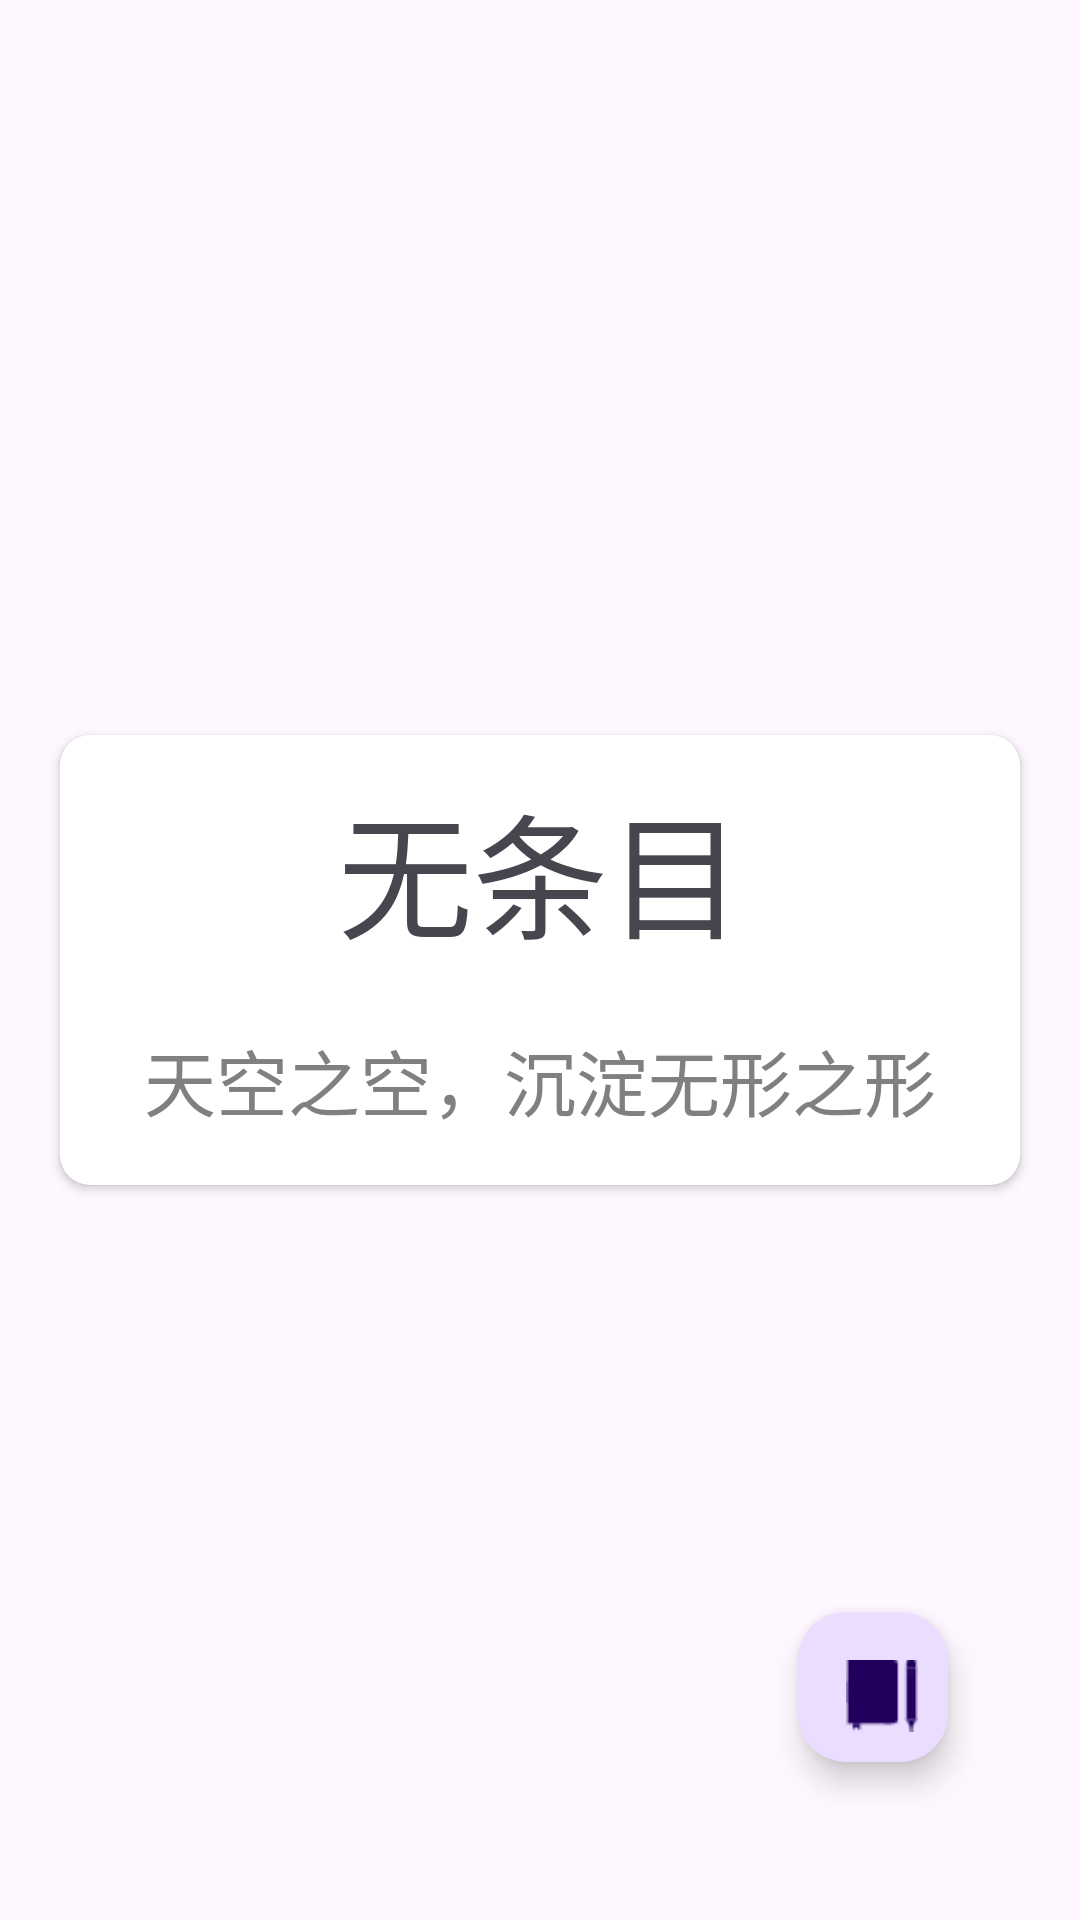

Reconstruct the res/layout file that produces this screen, plus the resources it refers to.
<!-- AndroidManifest.xml: application theme Theme.CrossDiary -->
<!-- res/layout/fragment_note.xml -->
<?xml version="1.0" encoding="utf-8"?>
<androidx.constraintlayout.widget.ConstraintLayout xmlns:android="http://schemas.android.com/apk/res/android"
    xmlns:app="http://schemas.android.com/apk/res-auto"
    xmlns:tools="http://schemas.android.com/tools"
    android:layout_width="match_parent"
    android:layout_height="match_parent"
    tools:context=".view.fragments.NoteFragment">


    
    <androidx.cardview.widget.CardView
        android:id="@+id/nullTexts"
        android:layout_width="match_parent"
        android:layout_height="150dp"
        android:layout_margin="20dp"
        android:elevation="30dp"
        app:cardCornerRadius="10dp"
        app:layout_constraintBottom_toBottomOf="parent"
        app:layout_constraintTop_toTopOf="parent">

        <TextView

            android:layout_width="match_parent"
            android:layout_height="90dp"
            android:fontFamily="@font/font2"
            android:gravity="center"
            android:text="@string/NoNotesContent1"
            android:textSize="45sp"
            tools:layout_editor_absoluteX="20dp" />

        <TextView
            android:layout_gravity="bottom"
            android:layout_width="match_parent"
            android:layout_height="70dp"
            android:fontFamily="@font/font0"
            android:gravity="center"
            android:textColor="@color/gray"
            android:text="@string/NoNotesContent2"
            android:textSize="24sp"
            tools:layout_editor_absoluteX="20dp" />
    </androidx.cardview.widget.CardView>


    <androidx.recyclerview.widget.RecyclerView
        android:id="@+id/noteRecyclerView"
        android:layout_width="match_parent"
        android:layout_height="match_parent"
        android:layout_margin="20dp"
        app:layout_constraintBottom_toBottomOf="parent"
        app:layout_constraintTop_toTopOf="parent" />


    <com.google.android.material.floatingactionbutton.FloatingActionButton
        android:id="@+id/btn_addNote"
        android:layout_width="50dp"
        android:layout_height="50dp"
        android:src="@drawable/ic_add_note"
        app:layout_constraintBottom_toBottomOf="parent"
        app:layout_constraintEnd_toEndOf="parent"
        app:layout_constraintHorizontal_bias="0.858"
        app:fabSize="normal"
        app:rippleColor="@color/aliceblue"
        app:layout_constraintStart_toStartOf="parent"
        app:layout_constraintTop_toTopOf="parent"
        app:layout_constraintVertical_bias="0.911"
        />
</androidx.constraintlayout.widget.ConstraintLayout>
<!-- resources referenced by this layout -->
<resources>
  <color name="aliceblue">#F0F8FF</color>
  <color name="gray">#808080</color>
  <!-- drawable ic_add_note: png bitmap (drawable, 622 bytes) -->
  <string name="NoNotesContent1">无条目</string>
  <string name="NoNotesContent2">天空之空，沉淀无形之形</string>
  <style name="Theme.CrossDiary" parent="Base.Theme.CrossDiary" />
  <style name="Base.Theme.CrossDiary" parent="Theme.Material3.DayNight.NoActionBar">
          
          
      </style>
</resources>
